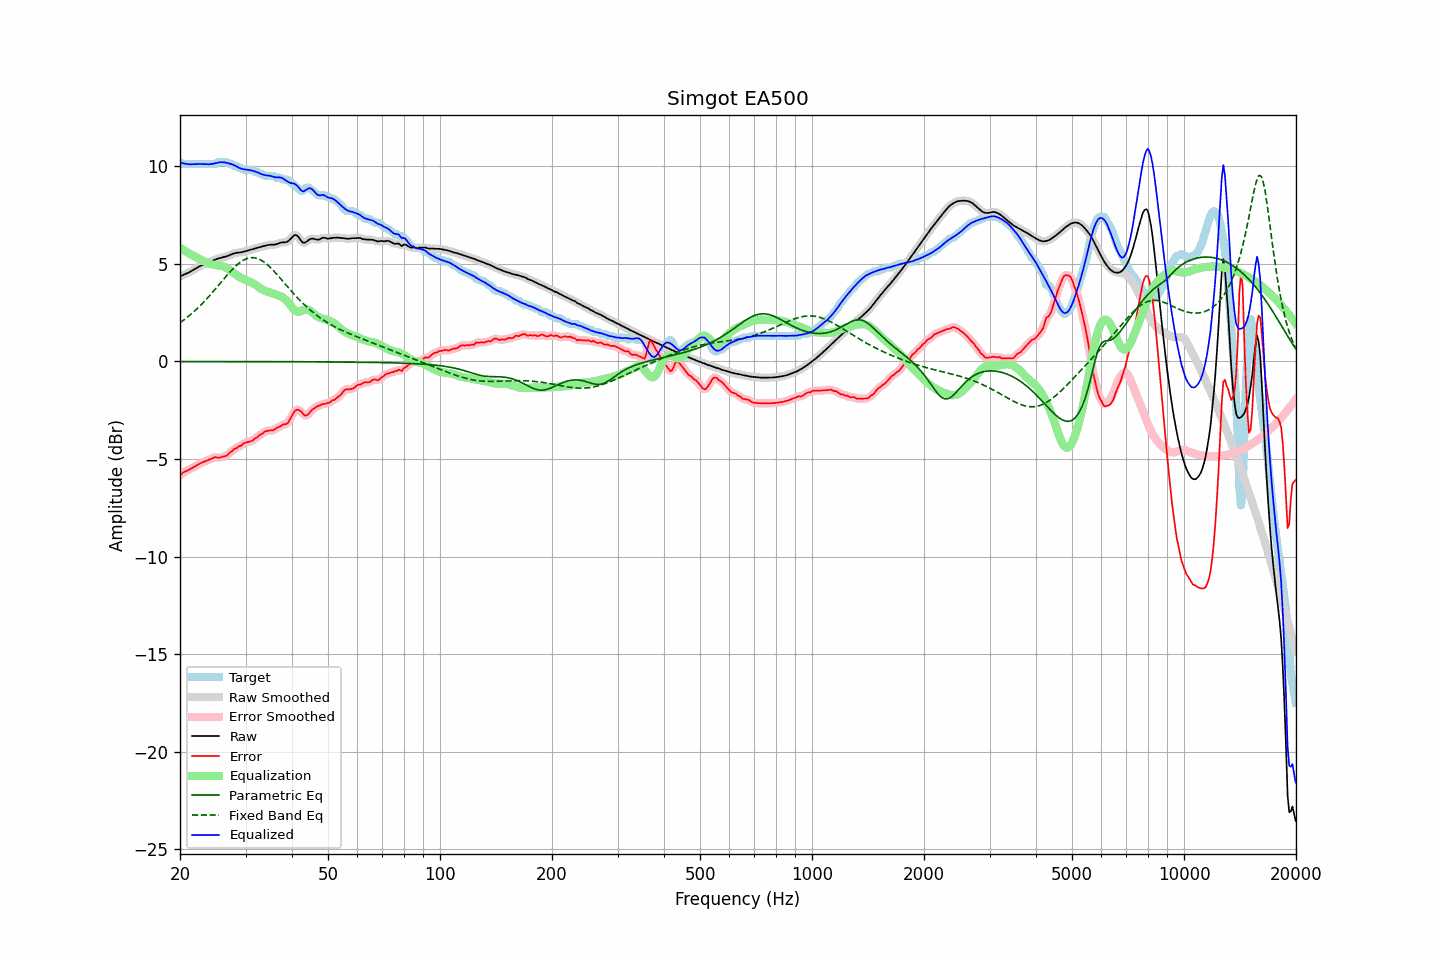

The data file committed next to this chart (first rows):
frequency, raw, error, smoothed, error_smoothed, equalization, parametric_eq, fixed_band_eq, equalized_raw, equalized_smoothed, target
20.00, 4.36, -5.85, 4.36, -5.85, 5.82, -0.00, 1.99, 10.19, 10.19, 10.22
20.20, 4.40, -5.77, 4.40, -5.77, 5.77, -0.00, 2.05, 10.17, 10.17, 10.17
20.40, 4.43, -5.68, 4.43, -5.70, 5.72, -0.00, 2.10, 10.15, 10.15, 10.12
20.61, 4.47, -5.65, 4.47, -5.65, 5.67, -0.00, 2.17, 10.14, 10.14, 10.12
20.81, 4.50, -5.61, 4.51, -5.61, 5.62, -0.00, 2.23, 10.12, 10.12, 10.12
21.02, 4.54, -5.57, 4.54, -5.57, 5.57, -0.00, 2.30, 10.11, 10.11, 10.12
21.23, 4.58, -5.53, 4.59, -5.53, 5.52, -0.00, 2.36, 10.11, 10.11, 10.12
21.44, 4.63, -5.49, 4.63, -5.49, 5.47, -0.00, 2.44, 10.11, 10.11, 10.12
21.66, 4.68, -5.44, 4.68, -5.44, 5.43, -0.00, 2.51, 10.11, 10.11, 10.12
21.87, 4.73, -5.39, 4.73, -5.39, 5.39, -0.00, 2.58, 10.12, 10.12, 10.12
22.09, 4.78, -5.34, 4.78, -5.34, 5.34, -0.00, 2.66, 10.12, 10.12, 10.12
22.31, 4.83, -5.29, 4.83, -5.29, 5.30, -0.00, 2.74, 10.12, 10.12, 10.12
22.54, 4.87, -5.25, 4.87, -5.25, 5.25, -0.00, 2.81, 10.12, 10.12, 10.12
22.76, 4.91, -5.21, 4.91, -5.21, 5.21, -0.00, 2.90, 10.12, 10.12, 10.12
22.99, 4.95, -5.17, 4.95, -5.17, 5.17, -0.00, 2.98, 10.12, 10.12, 10.12
23.22, 4.98, -5.14, 4.98, -5.14, 5.13, -0.00, 3.07, 10.12, 10.12, 10.12
23.45, 5.01, -5.10, 5.01, -5.10, 5.10, -0.00, 3.15, 10.11, 10.11, 10.12
23.69, 5.05, -5.07, 5.05, -5.07, 5.06, -0.00, 3.24, 10.11, 10.11, 10.12
23.92, 5.08, -5.04, 5.08, -5.04, 5.03, -0.00, 3.34, 10.11, 10.11, 10.12
24.16, 5.12, -5.00, 5.12, -5.00, 5.00, -0.00, 3.43, 10.11, 10.11, 10.12
24.40, 5.15, -4.96, 5.15, -4.96, 4.97, -0.00, 3.52, 10.12, 10.12, 10.12
24.65, 5.19, -4.93, 5.19, -4.93, 4.95, -0.00, 3.62, 10.14, 10.14, 10.12
24.89, 5.22, -4.89, 5.22, -4.92, 4.94, -0.00, 3.71, 10.16, 10.16, 10.12
25.14, 5.25, -4.92, 5.25, -4.92, 4.93, -0.00, 3.81, 10.18, 10.18, 10.18
25.39, 5.28, -4.94, 5.28, -4.92, 4.92, -0.01, 3.91, 10.20, 10.20, 10.22
25.65, 5.30, -4.91, 5.30, -4.92, 4.91, -0.01, 4.01, 10.21, 10.21, 10.22
25.91, 5.32, -4.90, 5.32, -4.90, 4.89, -0.01, 4.11, 10.21, 10.21, 10.22
26.16, 5.34, -4.88, 5.34, -4.88, 4.87, -0.01, 4.21, 10.21, 10.21, 10.22
26.43, 5.36, -4.86, 5.36, -4.86, 4.84, -0.01, 4.30, 10.20, 10.20, 10.22
26.69, 5.39, -4.83, 5.39, -4.81, 4.79, -0.01, 4.40, 10.18, 10.18, 10.22
26.96, 5.42, -4.76, 5.42, -4.75, 4.74, -0.01, 4.49, 10.16, 10.16, 10.18
27.23, 5.46, -4.66, 5.46, -4.68, 4.68, -0.01, 4.58, 10.14, 10.14, 10.12
27.50, 5.49, -4.62, 5.49, -4.60, 4.62, -0.01, 4.67, 10.11, 10.11, 10.12
27.77, 5.52, -4.54, 5.52, -4.54, 4.56, -0.01, 4.76, 10.08, 10.08, 10.06
28.05, 5.55, -4.47, 5.55, -4.49, 4.50, -0.01, 4.84, 10.05, 10.05, 10.02
28.33, 5.57, -4.45, 5.57, -4.43, 4.44, -0.01, 4.92, 10.00, 10.00, 10.02
28.62, 5.58, -4.39, 5.58, -4.39, 4.38, -0.01, 4.99, 9.96, 9.96, 9.96
28.90, 5.59, -4.33, 5.59, -4.35, 4.33, -0.01, 5.06, 9.92, 9.92, 9.92
29.19, 5.60, -4.32, 5.60, -4.29, 4.29, -0.01, 5.12, 9.88, 9.88, 9.92
29.48, 5.61, -4.23, 5.61, -4.24, 4.25, -0.01, 5.17, 9.86, 9.86, 9.85
29.78, 5.64, -4.18, 5.64, -4.19, 4.21, -0.01, 5.22, 9.84, 9.84, 9.82
30.08, 5.66, -4.16, 5.66, -4.15, 4.17, -0.01, 5.25, 9.83, 9.83, 9.82
30.38, 5.69, -4.13, 5.69, -4.13, 4.14, -0.01, 5.28, 9.83, 9.83, 9.82
30.68, 5.71, -4.10, 5.71, -4.11, 4.10, -0.01, 5.30, 9.81, 9.81, 9.82
30.99, 5.73, -4.08, 5.73, -4.08, 4.06, -0.01, 5.32, 9.80, 9.80, 9.82
31.30, 5.76, -4.06, 5.76, -4.04, 4.02, -0.01, 5.32, 9.78, 9.78, 9.82
31.61, 5.78, -3.99, 5.78, -3.99, 3.98, -0.01, 5.32, 9.76, 9.76, 9.76
31.93, 5.80, -3.91, 5.80, -3.93, 3.93, -0.01, 5.30, 9.73, 9.73, 9.72
32.24, 5.83, -3.89, 5.83, -3.87, 3.87, -0.01, 5.28, 9.70, 9.70, 9.72
32.57, 5.85, -3.81, 5.85, -3.82, 3.81, -0.01, 5.25, 9.67, 9.66, 9.66
32.89, 5.87, -3.74, 5.87, -3.76, 3.75, -0.01, 5.21, 9.63, 9.63, 9.62
33.22, 5.89, -3.72, 5.89, -3.69, 3.70, -0.01, 5.16, 9.59, 9.59, 9.61
33.55, 5.91, -3.64, 5.91, -3.64, 3.65, -0.01, 5.11, 9.56, 9.57, 9.55
33.89, 5.93, -3.59, 5.93, -3.60, 3.62, -0.01, 5.05, 9.55, 9.55, 9.52
34.23, 5.95, -3.56, 5.95, -3.56, 3.59, -0.01, 4.98, 9.54, 9.54, 9.52
34.57, 5.97, -3.55, 5.97, -3.54, 3.56, -0.01, 4.91, 9.53, 9.53, 9.52
34.92, 5.98, -3.53, 5.98, -3.54, 3.53, -0.01, 4.84, 9.52, 9.51, 9.52
35.27, 5.99, -3.53, 5.98, -3.53, 3.51, -0.01, 4.75, 9.49, 9.49, 9.52
35.62, 5.99, -3.53, 5.99, -3.51, 3.48, -0.01, 4.67, 9.47, 9.47, 9.52
35.97, 5.99, -3.47, 5.99, -3.47, 3.45, -0.01, 4.58, 9.44, 9.45, 9.46
... 635 more rows
